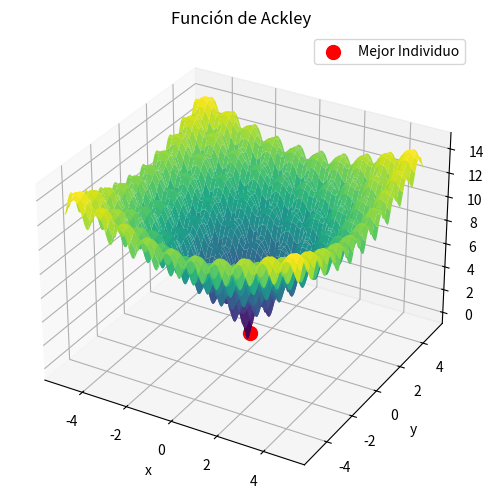

Recreate this plot in Python.
# Proyecto de Entrega Parcial 1 - BioInspirados


import numpy as np
import matplotlib.pyplot as plt

# Definición de la función de Ackley
def ackley(x, y, a=20, b=0.2, c=2*np.pi):
    term1 = -a * np.exp(-b * np.sqrt(0.5 * (x**2 + y**2)))
    term2 = -np.exp(0.5 * (np.cos(c * x) + np.cos(c * y)))
    return term1 + term2 + a + np.e


def crear_poblacion_binaria(n, l): 
    # n: numero de individuos
    # l: longitud de la representación binaria
    Poblacion =  np.random.randint(0, 2, size=(n, l))
    return Poblacion

def decodificarPares(c, L, Imin, Imax):
    # c: cadena binaria
    # L: longitud de la representación binaria (debe ser par)
    # Imin: Intervalo minimo 
    # Imax: Intervalo maximo

    [r, v] = c.shape # r: numero de individuos, c: longitud de la representación binaria    

    matrizFinal = np.zeros([r, 2])  # Matriz para almacenar los pares decodificados

    for i in range(r):
        
        mitad = L // 2
        x_bin = c[i][:mitad]
        y_bin = c[i][mitad:]

        x_decimal = (sum(bit * 2 ** (mitad - idx - 1) for idx, bit in enumerate(x_bin)))
        y_decimal = (sum(bit * 2 ** (mitad - idx - 1) for idx, bit in enumerate(y_bin)))

        # REESCALAMIENTO

        x_rescalado = (Imax - Imin) * x_decimal / (2 ** mitad - 1) + Imin
        y_rescalado = (Imax - Imin) * y_decimal / (2 ** mitad - 1) + Imin


        matrizFinal[i] = [x_rescalado, y_rescalado]

    return matrizFinal

def fitnessPares(poblacion, L, Imin, Imax):
    D = decodificarPares(poblacion, L, Imin, Imax)
    [r,c] = D.shape
    x = D[:, 0]
    y = D[:, 1]
    fitness = []
    
    for x, y in D:  # Python automáticamente desempaqueta cada fila
        fitness.append(ackley(x, y))
    
    return np.array(fitness)

def cruzar(poblacion, pc):
    [r, c] = poblacion.shape
    # pc : Pares de cromosomas a cruzar
    mitad = c // 2
    M = np.zeros((int(2 * pc), c)) # Matriz auxiliar para guardar los descendientes para guardar el doble 
    # de la población a cruzar
    for i in range(int(pc)):
        r1 = np.random.randint(0, r, size=(1, 2)) # Selección aleatoria de dos padres
        
        # Seleccionamos los padres a cruzar
        padre1 = poblacion[r1[0, 0], :]
        padre2 = poblacion[r1[0, 1], :]

        # Selección del punto de cruza
        r2 = np.random.randint(0, mitad)

        # Se crean los desendientes
        hijo1 = np.concatenate((padre1[0:r2], padre2[r2:]))
        hijo2 = np.concatenate((padre2[0:r2], padre1[r2:]))

        # Se guardan los descendientes en la matriz auxiliar
        M[2 * i, :] = hijo1
        M[2 * i + 1, :] = hijo2
    return M

def mutacion(Poblacion, pm):
    # pm: probabilidad de mutación en decimal, no se debe de exeder del 5%
    [r, c] = Poblacion.shape
    n = int(pm * c) 
    for i in range(n):
        r1 = np.random.randint(0, r) # Numero aleatorio para seleccionar cual individuo va mutar
        r2 = np.random.randint(0, c) # Numero aleatorio para seleccionar el gen a mutar (0 o un 1)
        
        # Comparamos el gen del individiuo y lo cambiamos a su contrario 0 -> 1 ^ 1 -> 0
        if (Poblacion[r1, r2] == 0):
            Poblacion[r1, r2] = 1
        else:
            Poblacion[r1, r2] = 0

    return Poblacion


# SELECCIÓN POR TORNEO
def seleccionPorToreno(poblacion, Imin, Imax, k, l):
    # k : Indice del tamaño del torneo
    [r, c] = poblacion.shape 
    aptitud = fitnessPares(poblacion, l, Imin, Imax).reshape(r, 1)
    matrizAuxiliar = np.concatenate([poblacion, aptitud], axis= 1)

    indicesTorneo = np.random.choice(r, size = k, replace = False)
    torneo = matrizAuxiliar[indicesTorneo, :]

    # Ordenamos por aptitud
    indices = np.argsort(torneo[:,-1]) # [::-1] ya no es necesario porque minimizamos
    torneoOrdenado = torneo[indices] 

    mejorIndividuo = torneoOrdenado[0, 0:c]

    return mejorIndividuo

# FUNCIÓN QUE CREA UNA NUEVA POBLACIÓN MEDIANTE TORNEO
def nuevaPoblacionTorneo(poblacion, Imin, Imax, k, l):
    [r,c] = poblacion.shape
    pNew = np.zeros((r,c))

    # Se repite el torneo
    for i in range (r):
        pNew[i,:] = seleccionPorToreno(poblacion, Imin, Imax, k, l)
    return pNew

# Implementación del algoritmo genetico
print("Algoritmo genetico: Representación binarria\n")

#***************PARAMETROS DE INICIO*****************************
n = 60             # Cantidad de población
l = 12               # Cantidad de genes
generaciones = 50   # Numero de generaciones a realizar
ps = 0.6            # Porcentaje de selección no aleatoria
pc = n/2            # Pares a cruzar (cruza la mitad)
pm = 0.01            # Porcentaje de mutación (0.1 a 0.5 estandar)
Imin = -5            # Espacio de busqueda minima y de rescalar
Imax = 5            # Espacio de busqueda maxima y de rescalar
k = 10
redondeo = 2

#*****************ALGORITMO GENETICO******************************
poblacion = crear_poblacion_binaria(n, l)
for i in range(generaciones):
    pCruzar = cruzar(poblacion, pc)
    pMutada = mutacion(pCruzar, pm)
    pSelecc = nuevaPoblacionTorneo(pMutada, Imin, Imax, k, l)
    poblacion = pSelecc.copy()

#*****************RESULTADOS*************************************

pMejorDecimal = decodificarPares(pSelecc, l, Imin, Imax)
mejorIndividuo = pMejorDecimal[0]
print(f"El mejor individuo es: {poblacion[0,:]}")
print(f"En decimal es: {mejorIndividuo}")

x = np.linspace(-5, 5, 400)
y = np.linspace(-5, 5, 400)
X, Y = np.meshgrid(x, y)
Z = ackley(X, Y)

# Graficar en 3D
fig = plt.figure(figsize=(10, 6))
ax = fig.add_subplot(111, projection='3d')
ax.plot_surface(X, Y, Z, cmap='viridis', edgecolor='none')
ax.set_title("Función de Ackley")
ax.set_xlabel("x")
ax.set_ylabel("y")
ax.set_zlabel("f(x,y)")
ax.scatter(mejorIndividuo[0], mejorIndividuo[1], ackley(mejorIndividuo[0], mejorIndividuo[1]), color='r', s=100, label='Mejor Individuo')
ax.legend()
plt.show()
